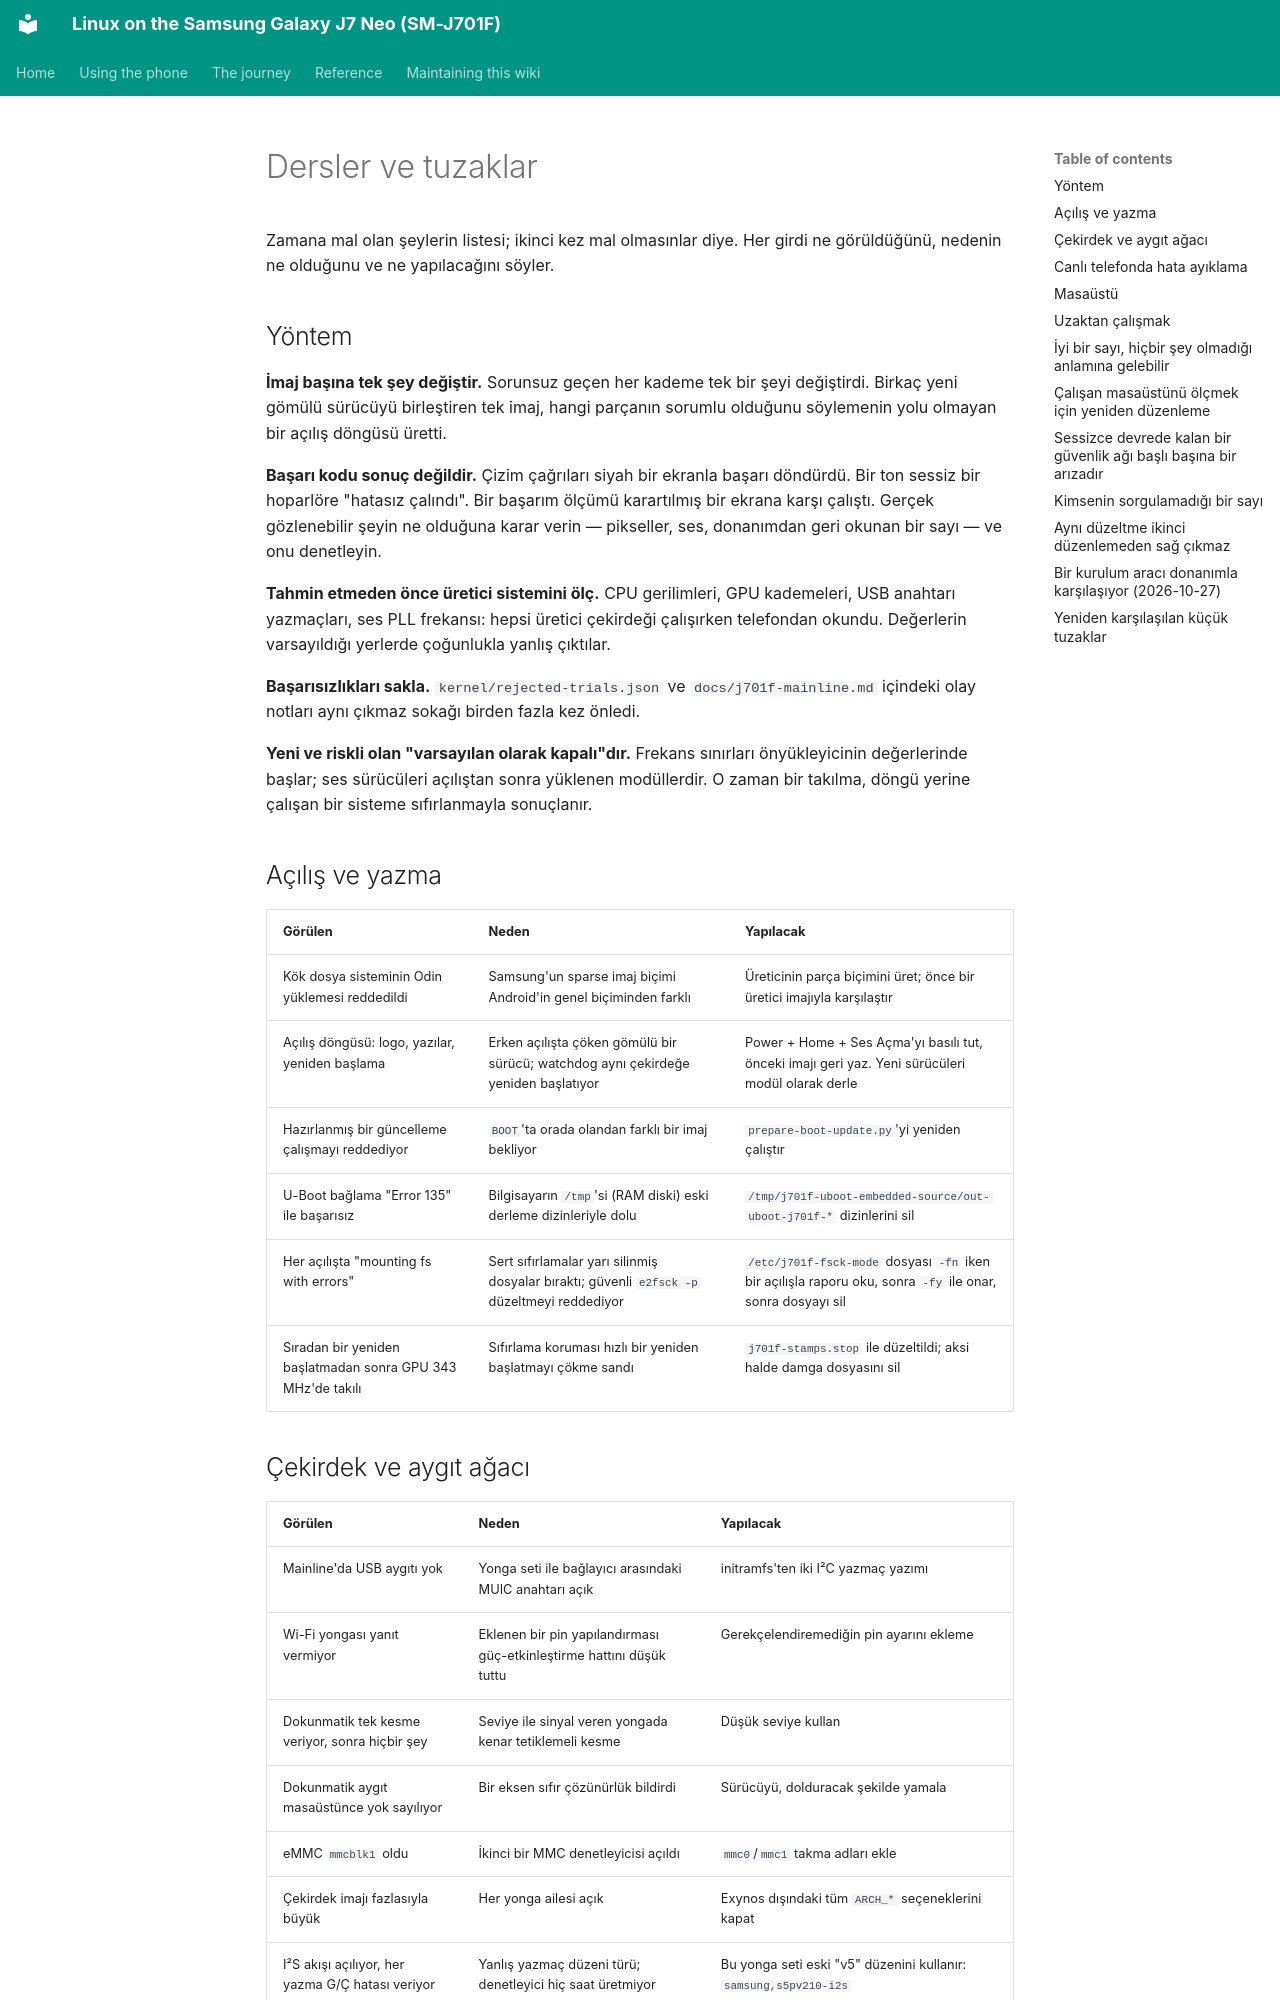

repository: Burak-GGM/j701f-linux · page: reference/lessons.tr.html · generator: mkdocs

# Dersler ve tuzaklar

Zamana mal olan şeylerin listesi; ikinci kez mal olmasınlar diye. Her girdi ne görüldüğünü, nedenin ne olduğunu ve ne yapılacağını söyler.

## Yöntem

**İmaj başına tek şey değiştir.** Sorunsuz geçen her kademe tek bir şeyi değiştirdi. Birkaç yeni gömülü sürücüyü birleştiren tek imaj, hangi parçanın sorumlu olduğunu söylemenin yolu olmayan bir açılış döngüsü üretti.

**Başarı kodu sonuç değildir.** Çizim çağrıları siyah bir ekranla başarı döndürdü. Bir ton sessiz bir hoparlöre "hatasız çalındı". Bir başarım ölçümü karartılmış bir ekrana karşı çalıştı. Gerçek gözlenebilir şeyin ne olduğuna karar verin — pikseller, ses, donanımdan geri okunan bir sayı — ve onu denetleyin.

**Tahmin etmeden önce üretici sistemini ölç.** CPU gerilimleri, GPU kademeleri, USB anahtarı yazmaçları, ses PLL frekansı: hepsi üretici çekirdeği çalışırken telefondan okundu. Değerlerin varsayıldığı yerlerde çoğunlukla yanlış çıktılar.

**Başarısızlıkları sakla.** `kernel/rejected-trials.json` ve `docs/j701f-mainline.md` içindeki olay notları aynı çıkmaz sokağı birden fazla kez önledi.

**Yeni ve riskli olan "varsayılan olarak kapalı"dır.** Frekans sınırları önyükleyicinin değerlerinde başlar; ses sürücüleri açılıştan sonra yüklenen modüllerdir. O zaman bir takılma, döngü yerine çalışan bir sisteme sıfırlanmayla sonuçlanır.

## Açılış ve yazma

| Görülen | Neden | Yapılacak |
| --- | --- | --- |
| Kök dosya sisteminin Odin yüklemesi reddedildi | Samsung'un sparse imaj biçimi Android'in genel biçiminden farklı | Üreticinin parça biçimini üret; önce bir üretici imajıyla karşılaştır |
| Açılış döngüsü: logo, yazılar, yeniden başlama | Erken açılışta çöken gömülü bir sürücü; watchdog aynı çekirdeğe yeniden başlatıyor | Power + Home + Ses Açma'yı basılı tut, önceki imajı geri yaz. Yeni sürücüleri modül olarak derle |
| Hazırlanmış bir güncelleme çalışmayı reddediyor | `BOOT`'ta orada olandan farklı bir imaj bekliyor | `prepare-boot-update.py`'yi yeniden çalıştır |
| U-Boot bağlama "Error 135" ile başarısız | Bilgisayarın `/tmp`'si (RAM diski) eski derleme dizinleriyle dolu | `/tmp/j701f-uboot-embedded-source/out-uboot-j701f-*` dizinlerini sil |
| Her açılışta "mounting fs with errors" | Sert sıfırlamalar yarı silinmiş dosyalar bıraktı; güvenli `e2fsck -p` düzeltmeyi reddediyor | `/etc/j701f-fsck-mode` dosyası `-fn` iken bir açılışla raporu oku, sonra `-fy` ile onar, sonra dosyayı sil |
| Sıradan bir yeniden başlatmadan sonra GPU 343 MHz'de takılı | Sıfırlama koruması hızlı bir yeniden başlatmayı çökme sandı | `j701f-stamps.stop` ile düzeltildi; aksi halde damga dosyasını sil |
